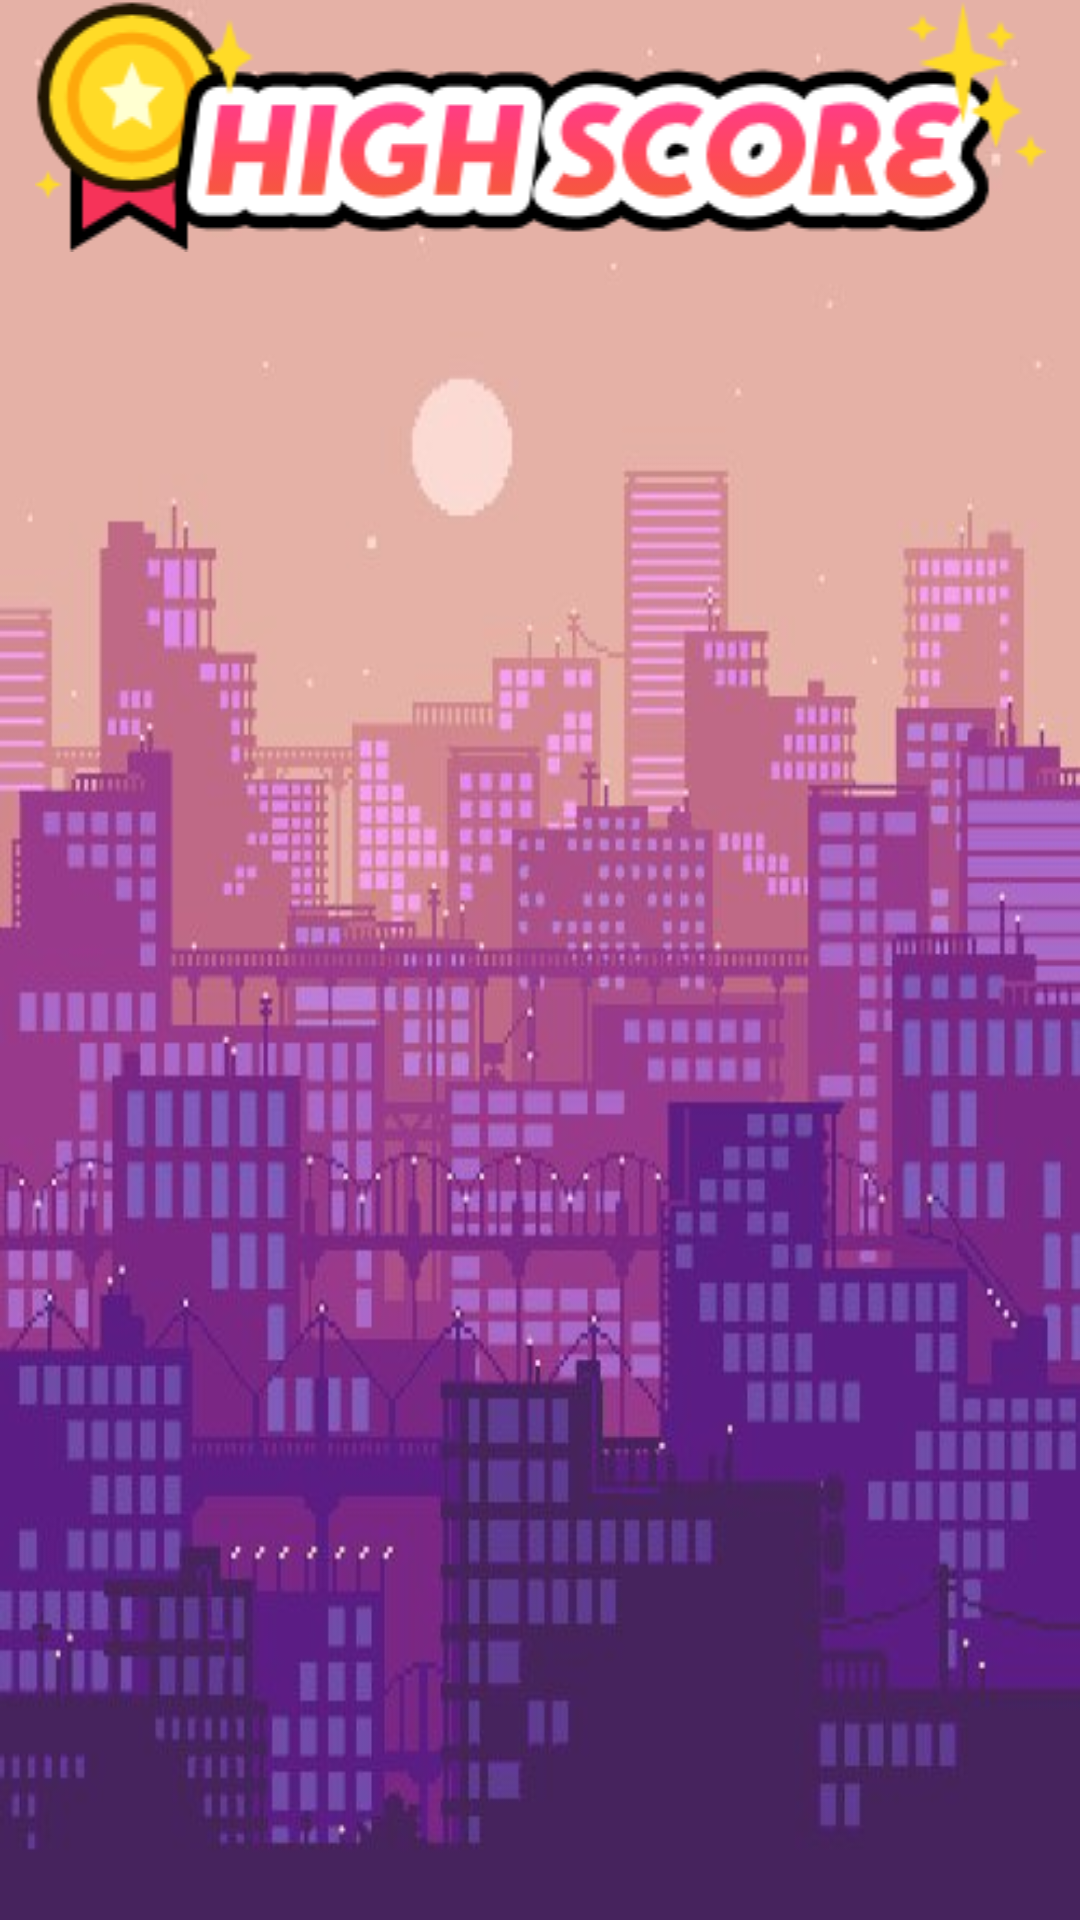

Reconstruct the res/layout file that produces this screen, plus the resources it refers to.
<!-- AndroidManifest.xml: application theme Theme.TeddyDance -->
<!-- res/layout/activity_highscore.xml -->
<?xml version="1.0" encoding="utf-8"?>
<LinearLayout xmlns:android="http://schemas.android.com/apk/res/android"
    xmlns:app="http://schemas.android.com/apk/res-auto"
    xmlns:tools="http://schemas.android.com/tools"
    android:id="@+id/bg"
    android:layout_width="match_parent"
    android:layout_height="match_parent"
    android:background="@drawable/bg1"
    android:orientation="vertical"
    tools:context=".HighScoreActivity">

    <ImageView
        android:id="@+id/high_score"
        android:layout_width="match_parent"
        android:layout_height="wrap_content"
        app:srcCompat="@drawable/high_score" />

    <LinearLayout
        android:layout_width="match_parent"
        android:layout_height="match_parent"
        android:layout_weight="1"
        android:orientation="horizontal">

        <ListView
            android:id="@+id/listView"
            android:layout_width="match_parent"
            android:layout_height="wrap_content" />
    </LinearLayout>

    <ImageView
        android:id="@+id/home_button"
        android:layout_width="wrap_content"
        android:layout_height="wrap_content"
        android:layout_gravity="center_horizontal"
        android:layout_marginBottom="10dp"
        />


</LinearLayout>
<!-- resources referenced by this layout -->
<resources>
  <!-- drawable bg1: jpg bitmap (drawable, 45459 bytes) -->
  <!-- drawable high_score: png bitmap (drawable, 14419 bytes) -->
  <style name="Theme.TeddyDance" parent="Theme.AppCompat.Light.DarkActionBar">
          
          <item name="colorPrimary">@color/purple_500</item>
          <item name="colorPrimaryDark">@color/purple_700</item>
          <item name="colorAccent">@color/teal_200</item>
          
      </style>
  <color name="purple_500">#FF6200EE</color>
  <color name="purple_700">#FF3700B3</color>
  <color name="teal_200">#FF03DAC5</color>
</resources>
